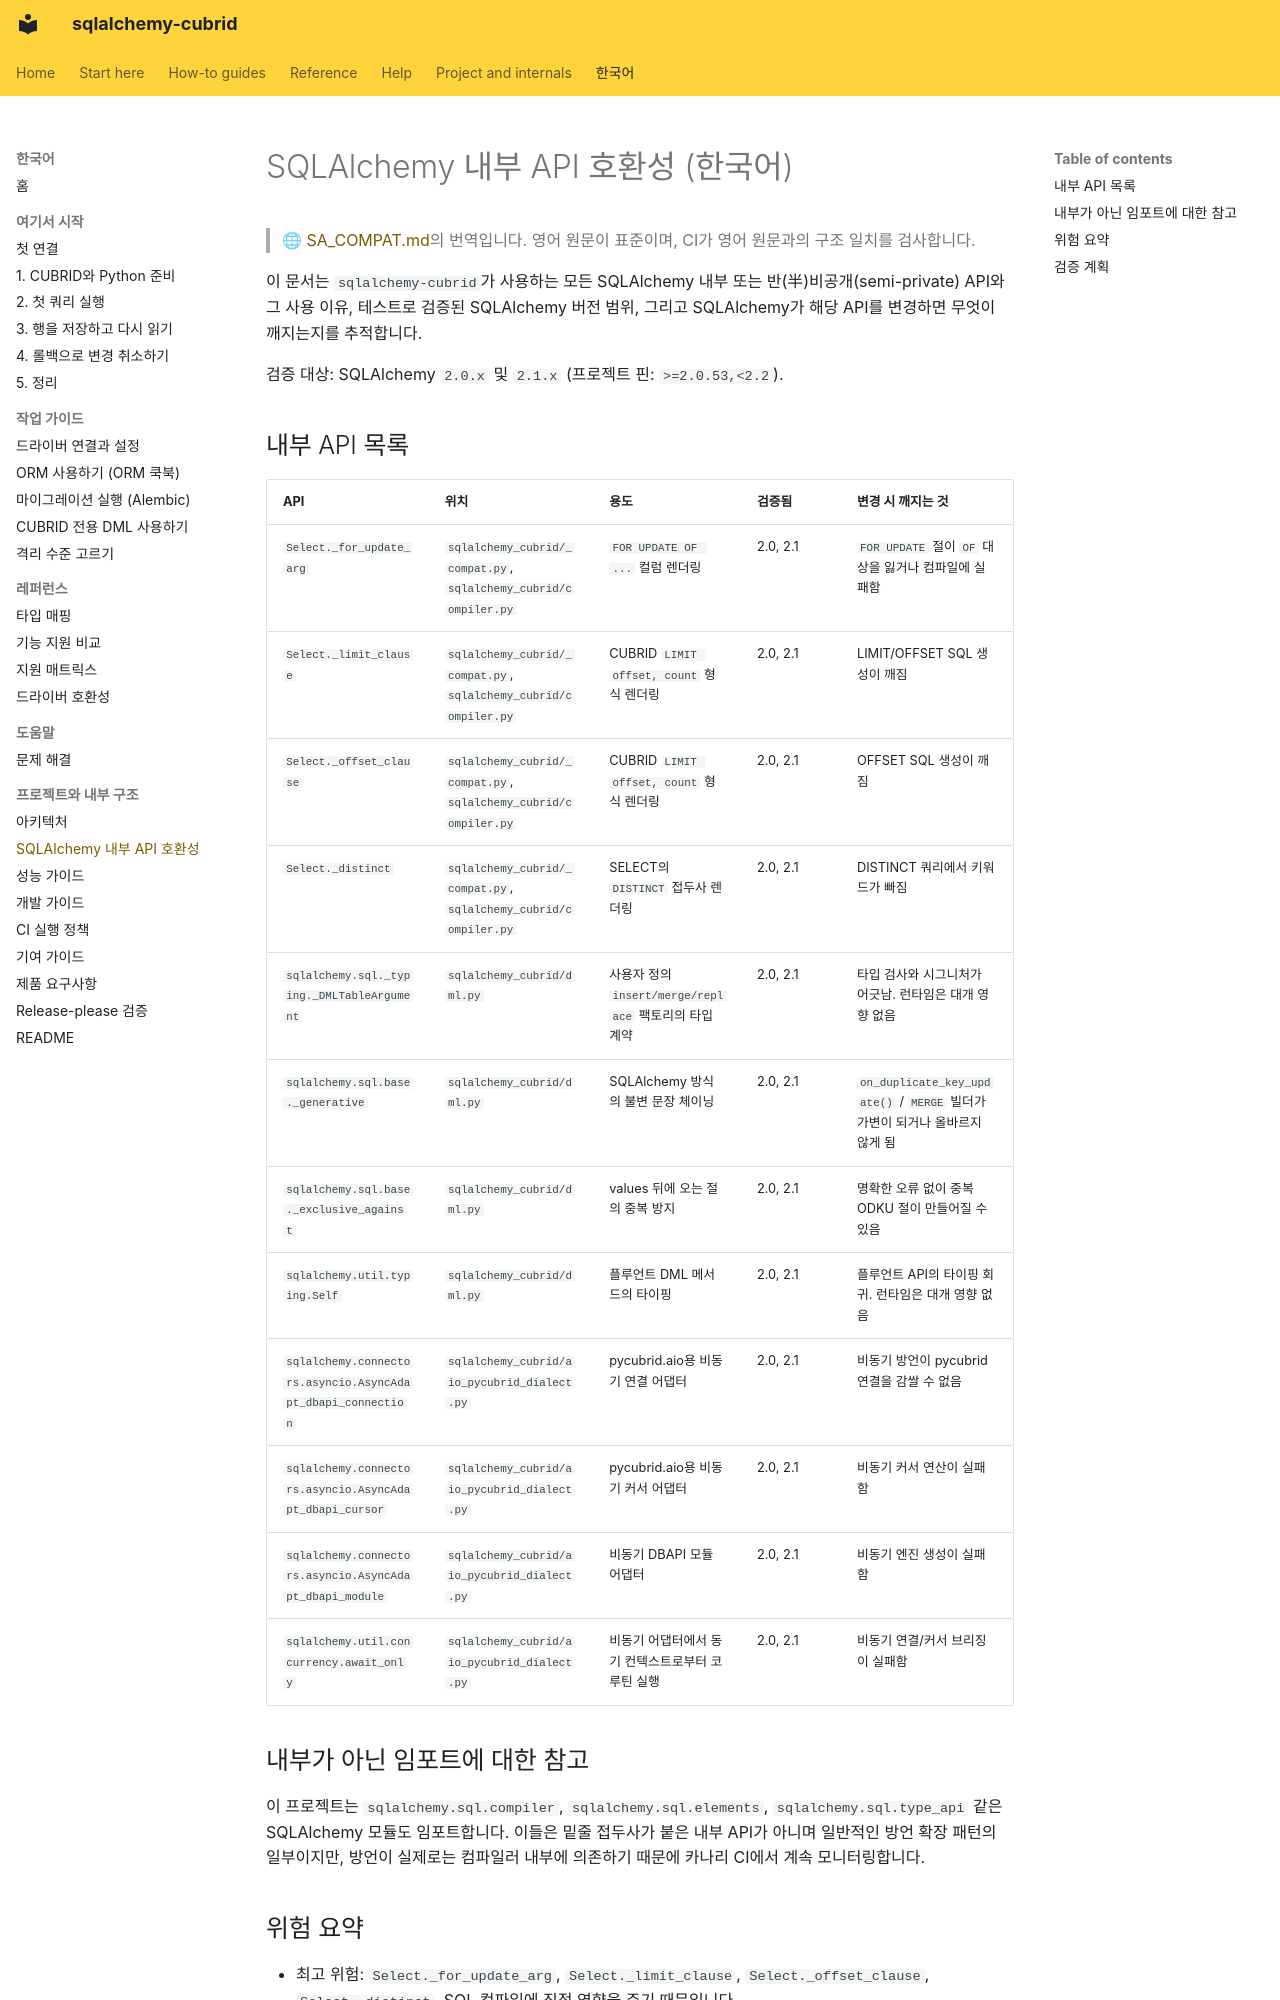

repository: cubrid-lab/sqlalchemy-cubrid · page: ko/SA_COMPAT/index.html · generator: mkdocs

# SQLAlchemy 내부 API 호환성 (한국어)

> 🌐 [SA_COMPAT.md](https://github.com/cubrid-lab/sqlalchemy-cubrid/blob/main/docs/SA_COMPAT.md)의 번역입니다. 영어 원문이 표준이며, CI가 영어 원문과의 구조 일치를 검사합니다.

이 문서는 `sqlalchemy-cubrid`가 사용하는 모든 SQLAlchemy 내부 또는 반(半)비공개(semi-private)
API와 그 사용 이유, 테스트로 검증된 SQLAlchemy 버전 범위, 그리고 SQLAlchemy가 해당 API를
변경하면 무엇이 깨지는지를 추적합니다.

검증 대상: SQLAlchemy `2.0.x` 및 `2.1.x` (프로젝트 핀: `>=2.0.53,<2.2`).

## 내부 API 목록

| API | 위치 | 용도 | 검증됨 | 변경 시 깨지는 것 |
|---|---|---|---|---|
| `Select._for_update_arg` | `sqlalchemy_cubrid/_compat.py`, `sqlalchemy_cubrid/compiler.py` | `FOR UPDATE OF ...` 컬럼 렌더링 | 2.0, 2.1 | `FOR UPDATE` 절이 `OF` 대상을 잃거나 컴파일에 실패함 |
| `Select._limit_clause` | `sqlalchemy_cubrid/_compat.py`, `sqlalchemy_cubrid/compiler.py` | CUBRID `LIMIT offset, count` 형식 렌더링 | 2.0, 2.1 | LIMIT/OFFSET SQL 생성이 깨짐 |
| `Select._offset_clause` | `sqlalchemy_cubrid/_compat.py`, `sqlalchemy_cubrid/compiler.py` | CUBRID `LIMIT offset, count` 형식 렌더링 | 2.0, 2.1 | OFFSET SQL 생성이 깨짐 |
| `Select._distinct` | `sqlalchemy_cubrid/_compat.py`, `sqlalchemy_cubrid/compiler.py` | SELECT의 `DISTINCT` 접두사 렌더링 | 2.0, 2.1 | DISTINCT 쿼리에서 키워드가 빠짐 |
| `sqlalchemy.sql._typing._DMLTableArgument` | `sqlalchemy_cubrid/dml.py` | 사용자 정의 `insert/merge/replace` 팩토리의 타입 계약 | 2.0, 2.1 | 타입 검사와 시그니처가 어긋남. 런타임은 대개 영향 없음 |
| `sqlalchemy.sql.base._generative` | `sqlalchemy_cubrid/dml.py` | SQLAlchemy 방식의 불변 문장 체이닝 | 2.0, 2.1 | `on_duplicate_key_update()` / `MERGE` 빌더가 가변이 되거나 올바르지 않게 됨 |
| `sqlalchemy.sql.base._exclusive_against` | `sqlalchemy_cubrid/dml.py` | values 뒤에 오는 절의 중복 방지 | 2.0, 2.1 | 명확한 오류 없이 중복 ODKU 절이 만들어질 수 있음 |
| `sqlalchemy.util.typing.Self` | `sqlalchemy_cubrid/dml.py` | 플루언트 DML 메서드의 타이핑 | 2.0, 2.1 | 플루언트 API의 타이핑 회귀. 런타임은 대개 영향 없음 |
| `sqlalchemy.connectors.asyncio.AsyncAdapt_dbapi_connection` | `sqlalchemy_cubrid/aio_pycubrid_dialect.py` | pycubrid.aio용 비동기 연결 어댑터 | 2.0, 2.1 | 비동기 방언이 pycubrid 연결을 감쌀 수 없음 |
| `sqlalchemy.connectors.asyncio.AsyncAdapt_dbapi_cursor` | `sqlalchemy_cubrid/aio_pycubrid_dialect.py` | pycubrid.aio용 비동기 커서 어댑터 | 2.0, 2.1 | 비동기 커서 연산이 실패함 |
| `sqlalchemy.connectors.asyncio.AsyncAdapt_dbapi_module` | `sqlalchemy_cubrid/aio_pycubrid_dialect.py` | 비동기 DBAPI 모듈 어댑터 | 2.0, 2.1 | 비동기 엔진 생성이 실패함 |
| `sqlalchemy.util.concurrency.await_only` | `sqlalchemy_cubrid/aio_pycubrid_dialect.py` | 비동기 어댑터에서 동기 컨텍스트로부터 코루틴 실행 | 2.0, 2.1 | 비동기 연결/커서 브리징이 실패함 |

## 내부가 아닌 임포트에 대한 참고

이 프로젝트는 `sqlalchemy.sql.compiler`, `sqlalchemy.sql.elements`,
`sqlalchemy.sql.type_api` 같은 SQLAlchemy 모듈도 임포트합니다. 이들은 밑줄 접두사가
붙은 내부 API가 아니며 일반적인 방언 확장 패턴의 일부이지만, 방언이 실제로는 컴파일러
내부에 의존하기 때문에 카나리 CI에서 계속 모니터링합니다.
